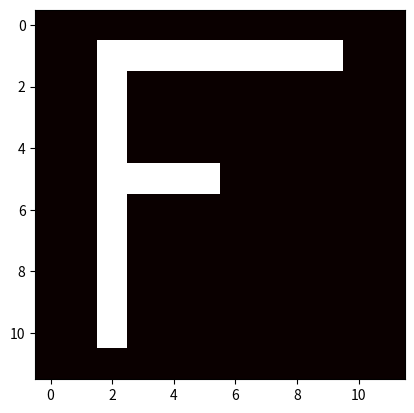

Write the Python code that produced this figure.
# -*- coding: utf-8 -*-
"""
Created on Wed Nov 15 18:11:05 2023

[redacted]
"""

import matplotlib.pyplot as ptl

data = [[0,0,0,0,0,0,0,0,0,0,0,0],
        [0,0,10,10,10,10,10,10,10,10,0,0],
        [0,0,10,0,0,0,0,0,0,0,0,0],
        [0,0,10,0,0,0,0,0,0,0,0,0],
        [0,0,10,0,0,0,0,0,0,0,0,0],
        [0,0,10,10,10,10,0,0,0,0,0,0],
        [0,0,10,0,0,0,0,0,0,0,0,0],
        [0,0,10,0,0,0,0,0,0,0,0,0],
        [0,0,10,0,0,0,0,0,0,0,0,0],
        [0,0,10,0,0,0,0,0,0,0,0,0],
        [0,0,10,0,0,0,0,0,0,0,0,0],
        [0,0,0,0,0,0,0,0,0,0,0,0]]

ptl.imshow(data, cmap="hot")

ptl.show()